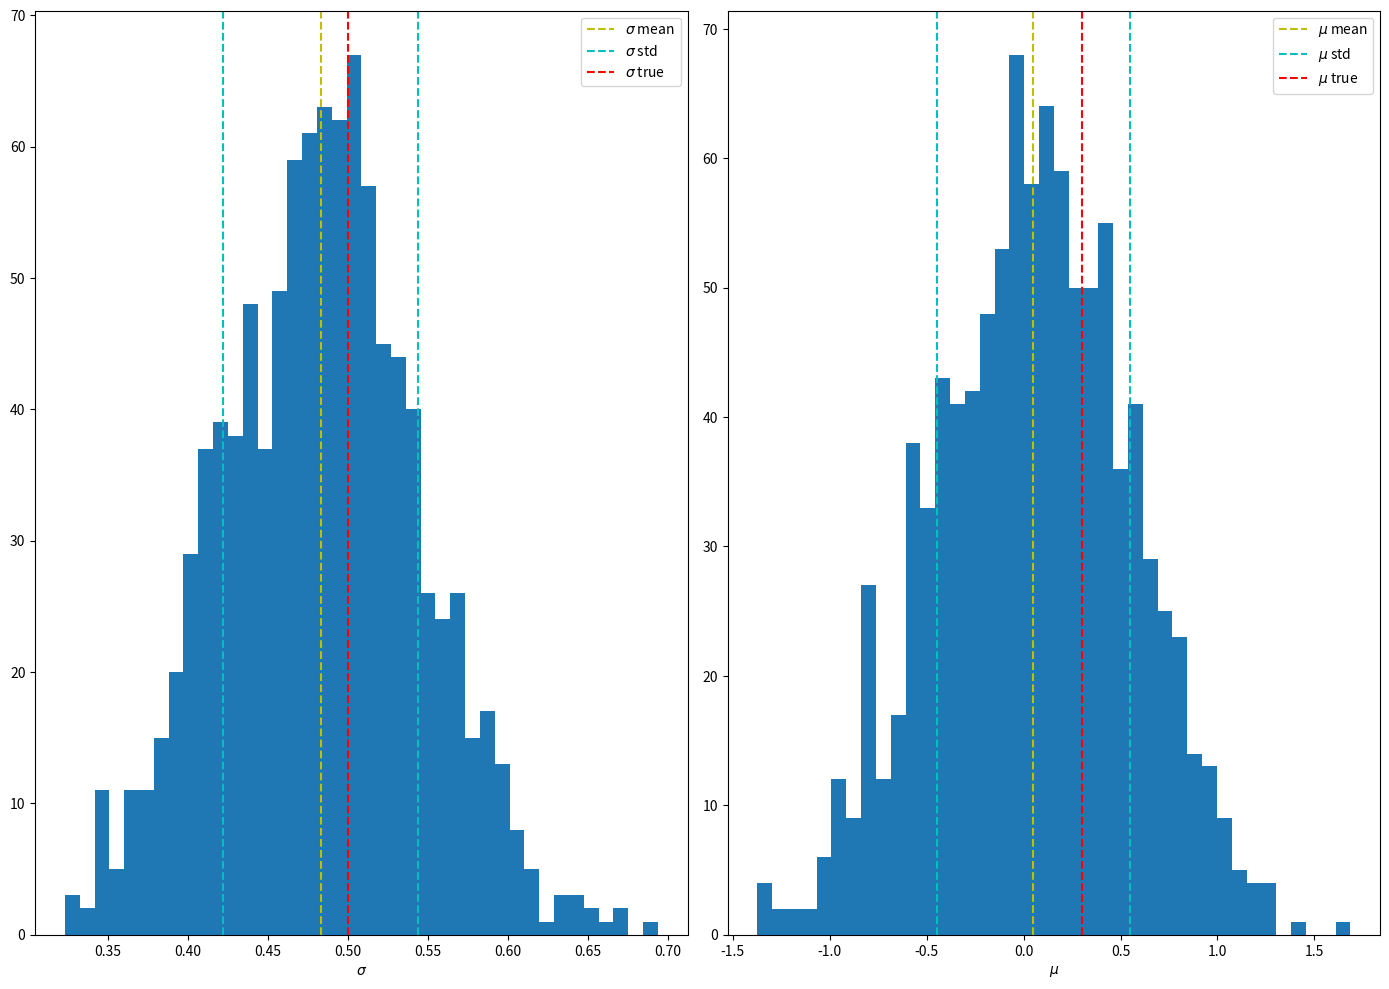

Generate this figure with matplotlib:
import numpy as np
import matplotlib.pyplot as plt

def sigma_mu_est(k, gbm, N):
    s_coarse = gbm[::int((1/2**k)*N)]
    r_arr = np.diff(np.log(s_coarse))
    r_mean = np.mean(r_arr)
    if len(r_arr) > 1:
        sigma_r = np.std(r_arr, ddof=1) 
    else:
        sigma_r = 0
    sigma_estimator = sigma_r / np.sqrt(1/2**k)
    mu_estimator = r_mean / (1/2**k) + sigma_estimator ** 2 / 2
    return sigma_estimator, mu_estimator 

def GBM(N, mu, sigma, seed):
    np.random.seed(seed)
    dt = 1 / N
    S0 = 1
    ds = np.exp((mu - sigma ** 2 / 2) * dt + sigma * np.random.normal(loc=0, scale=np.sqrt(dt), size=N - 1))
    path = S0 * ds.cumprod()
    return np.insert(path, 0, S0)


sme_v = np.vectorize(sigma_mu_est, excluded=['gbm'])

gbm_v = np.vectorize(GBM, otypes=[list]) 

np.random.seed(1)
sme_v2 = np.vectorize(sigma_mu_est)


k = 5
N = 2 ** k
mu = 0.3
sigma = 0.5
seed = 1
gbm = GBM(N=N + 1, mu=mu, sigma=sigma, seed=seed)
sigma_est, mu_est = sigma_mu_est(k, gbm=gbm, N=N)
seeds = range(1000)
gbms = gbm_v(N=N + 1, mu=mu_est, sigma=sigma_est, seed=seeds)
sigma_mu_est_lst = sme_v2(k, gbm=gbms, N=N)
sigma_est_lst = sigma_mu_est_lst[0]
mu_est_lst = sigma_mu_est_lst[1]
plt.rc('figure', figsize=(14, 10))
plt.subplot(121)
plt.hist(sigma_est_lst, 40)
plt.axvline(x=np.mean(sigma_est_lst), linestyle='--', color='y', label='$\sigma$ mean')
plt.axvline(x=np.mean(sigma_est_lst + np.std(sigma_est_lst)), linestyle='--', color='c', label='$\sigma$ std')
plt.axvline(x=np.mean(sigma_est_lst - np.std(sigma_est_lst)), linestyle='--', color='c')
plt.axvline(x=sigma, linestyle='--', color='r', label='$\sigma$ true')
plt.xlabel('$\sigma$')
plt.legend()
plt.subplot(122)
plt.hist(mu_est_lst, 40)
plt.axvline(x=np.mean(mu_est_lst), linestyle='--', color='y', label='$\mu$ mean')
plt.axvline(x=np.mean(mu_est_lst + np.std(mu_est_lst)), linestyle='--', color='c', label='$\mu$ std')
plt.axvline(x=np.mean(mu_est_lst - np.std(mu_est_lst)), linestyle='--', color='c')
plt.axvline(x=mu, linestyle='--', color='r', label='$\mu$ true')
plt.xlabel('$\mu$')
plt.legend()
plt.tight_layout()
plt.show()